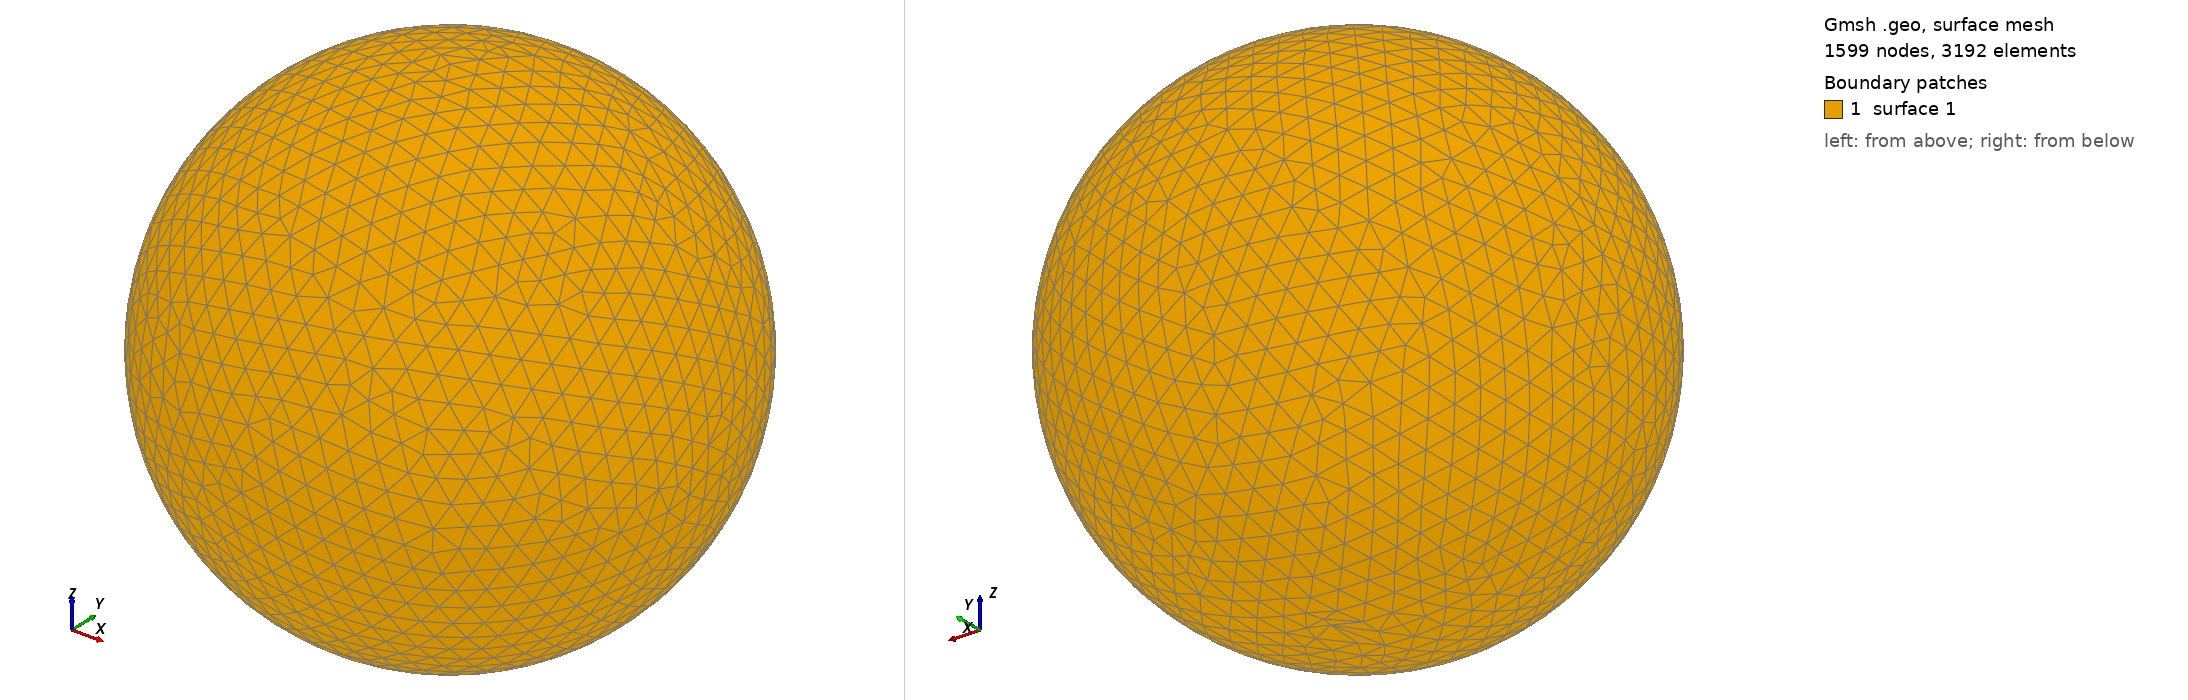

Gmsh geometry script, surface-meshed: 1599 nodes, 3192 surface elements. Boundary patches (legend numbers): 1 surface 1. Left view from above one corner, right view from below the opposite corner. The script declares no physical surfaces, so the legend lists its geometric surfaces. The drawing asked Gmsh for element sizes between 1% and 20% of the model's largest extent; the script's own settings can give other sizes.

=== shot2832.geo (drawn) ===
SetFactory("OpenCASCADE");
Point(1) = {0,0,0,0};
Sphere(1) = {0,0,0,0.84790000};
MeshSize{ PointsOf{ Surface{:}; } } = 0.084790000;
Mesh.ElementOrder=1;
Mesh.Format=39;
